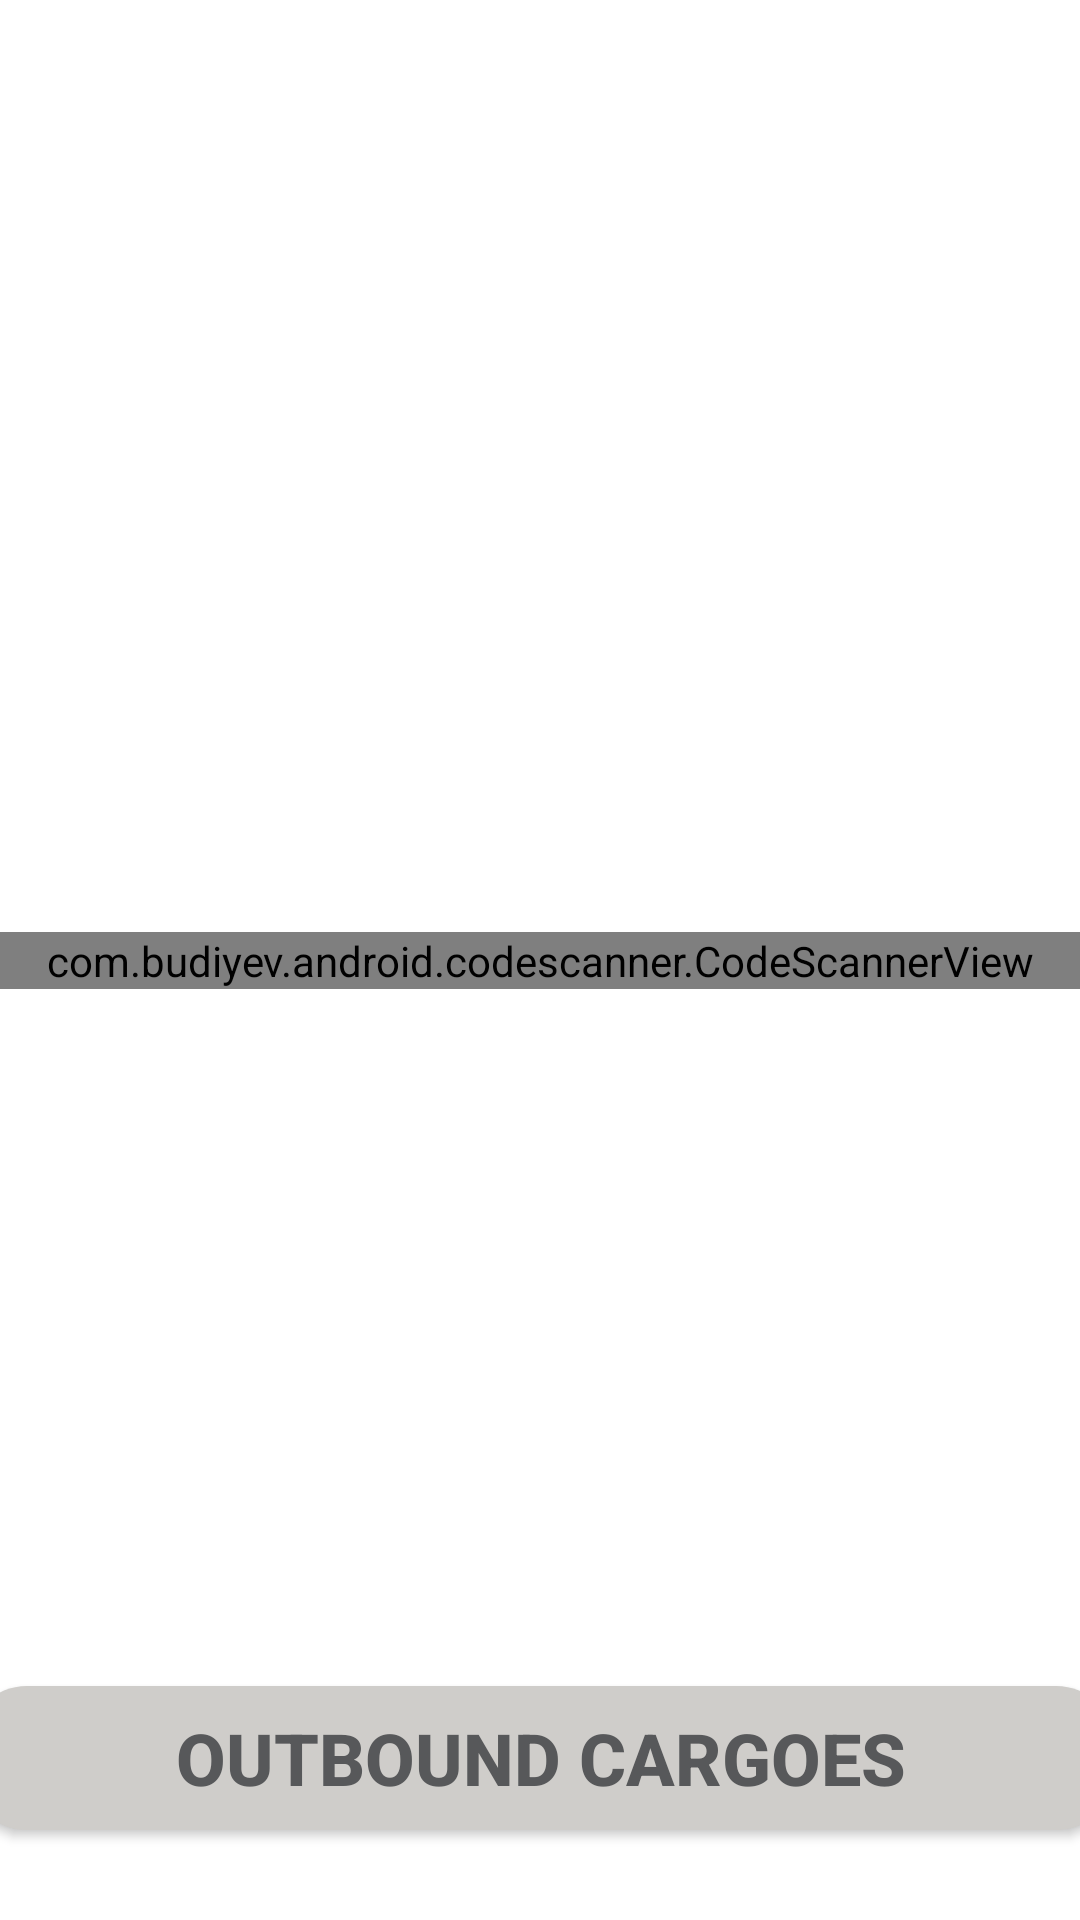

This screen was rendered from an Android layout file. Write that file and the resources it references.
<!-- AndroidManifest.xml: application theme AppTheme -->
<!-- res/layout/activity_scan_out.xml -->
<?xml version="1.0" encoding="utf-8"?>
<androidx.constraintlayout.widget.ConstraintLayout xmlns:android="http://schemas.android.com/apk/res/android"
    xmlns:app="http://schemas.android.com/apk/res-auto"
    xmlns:tools="http://schemas.android.com/tools"
    android:layout_width="match_parent"
    android:layout_height="match_parent"
    tools:context=".ScanOut">

    <com.budiyev.android.codescanner.CodeScannerView
        android:id="@+id/scanner_view"
        android:layout_width="match_parent"
        android:layout_height="wrap_content"
        android:layout_above="@+id/inventory_button"
        android:layout_alignParentStart="true"
        android:layout_alignParentTop="true"
        android:layout_alignParentEnd="true"
        android:layout_centerHorizontal="true"
        android:isScrollContainer="false"
        android:keepScreenOn="false"
        app:autoFocusButtonColor="@android:color/white"
        app:autoFocusButtonVisible="true"
        app:flashButtonColor="@android:color/white"
        app:flashButtonVisible="true"
        app:frameAspectRatioHeight="1"
        app:frameAspectRatioWidth="1"
        app:frameColor="@android:color/white"
        app:frameCornersRadius="0dp"
        app:frameCornersSize="50dp"
        app:frameSize="0.75"
        app:frameThickness="2dp"
        app:layout_constraintBottom_toBottomOf="parent"
        app:layout_constraintEnd_toEndOf="parent"
        app:layout_constraintHorizontal_bias="0.0"
        app:layout_constraintStart_toStartOf="parent"
        app:layout_constraintTop_toTopOf="parent"
        app:maskColor="#77000000" />

    <Button
        android:id="@+id/inventory_button"
        android:layout_width="383dp"
        android:layout_height="wrap_content"
        android:layout_alignParentStart="true"
        android:layout_alignParentEnd="true"
        android:layout_alignParentBottom="true"
        android:layout_centerHorizontal="true"
        android:layout_marginStart="30dp"
        android:layout_marginEnd="30dp"
        android:layout_marginBottom="30dp"
        android:background="@drawable/click"
        android:onClick="test"
        android:text="Outbound Cargoes"
        android:textColor="#57585a"
        android:textSize="24sp"
        android:textStyle="bold"
        app:layout_constraintBottom_toBottomOf="parent"
        app:layout_constraintEnd_toEndOf="parent"
        app:layout_constraintStart_toStartOf="parent" />

</androidx.constraintlayout.widget.ConstraintLayout>
<!-- resources referenced by this layout -->
<resources>
  <!-- drawable click (drawable) -->
  <?xml version="1.0" encoding="utf-8"?>
  <selector xmlns:android="http://schemas.android.com/apk/res/android">
      <item android:state_pressed="false">
          <shape>
              <corners android:radius="20dp" />
              <solid android:color="#CFCDCA" />
          </shape>
      </item>
  
      <item>
          <shape>
              <corners android:radius="20dp" />
              <solid android:color="#FF9800" />
          </shape>
      </item>
  
  </selector>
</resources>
